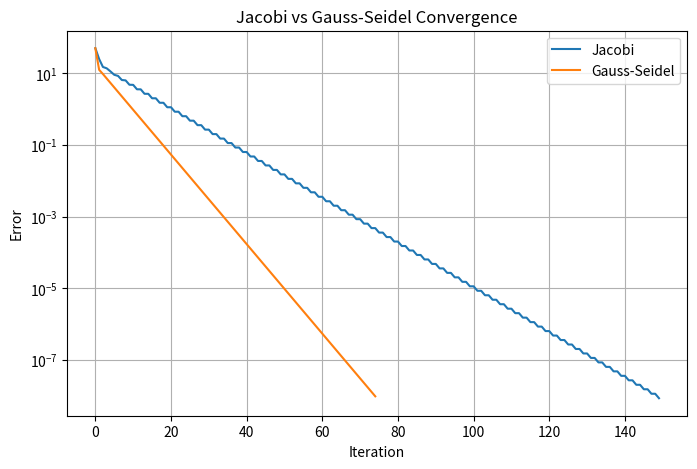

Generate this figure with matplotlib:

import numpy as np
import matplotlib.pyplot as plt

# Simplified steady-state temperature model for five interior grid points
# Diagonal dominance makes Jacobi and Gauss-Seidel converge

A = np.array([
    [ 2., -1.,  0.,  0.,  0.],
    [-1.,  2., -1.,  0.,  0.],
    [ 0., -1.,  2., -1.,  0.],
    [ 0.,  0., -1.,  2., -1.],
    [ 0.,  0.,  0., -1.,  2.]
])

# Boundary influence: left boundary = 100 C, right boundary = 20 C
b = np.array([100., 0., 0., 0., 20.])


# Jacobi Method
def jacobi(A, b, tol=1e-8, max_iter=500):
    D = np.diag(A)
    R = A - np.diagflat(D)
    x = np.zeros_like(b)
    errors = []

    for _ in range(max_iter):
        x_new = (b - R @ x) / D

        error = np.linalg.norm(x_new - x, ord=np.inf)
        errors.append(error)

        if error < tol:
            return x_new, errors

        x = x_new

    return x, errors


# Gauss-Seidel Method
def gauss_seidel(A, b, tol=1e-8, max_iter=500):
    x = np.zeros_like(b)
    errors = []

    for _ in range(max_iter):
        old = x.copy()

        for i in range(len(b)):
            x[i] = (
                b[i]
                - A[i, :i] @ x[:i]
                - A[i, i+1:] @ old[i+1:]
            ) / A[i, i]

        error = np.linalg.norm(x - old, ord=np.inf)
        errors.append(error)

        if error < tol:
            return x, errors

    return x, errors


# Solve using Jacobi and Gauss-Seidel
x_j, err_j = jacobi(A, b)
x_gs, err_gs = gauss_seidel(A, b)

# Direct solution using NumPy
x_exact = np.linalg.solve(A, b)


# Display the results
print("Jacobi temperatures:", x_j)
print("Gauss-Seidel temperatures:", x_gs)
print("Direct solution:", x_exact)

print("Jacobi iterations:", len(err_j))
print("Gauss-Seidel iterations:", len(err_gs))


# Plot convergence comparison
plt.figure(figsize=(8, 5))

plt.semilogy(err_j, label="Jacobi")
plt.semilogy(err_gs, label="Gauss-Seidel")

plt.xlabel("Iteration")
plt.ylabel("Error")
plt.title("Jacobi vs Gauss-Seidel Convergence")

plt.legend()
plt.grid(True)

plt.show()



#my example

 #Practice example: Room temperature distribution
# A building has five interior points where temperatures need to be calculated.
# The system is represented by Ax=b

import numpy as np

A = np.array([
    [2., -1., 0., 0., 0.],
    [-1., 2., -1., 0., 0.],
    [0., -1., 2., -1., 0.],
    [0., 0., -1., 2., -1.],
    [0., 0., 0., -1., 2.]
])

b = np.array([80., 0., 0., 0., 30.])

# Initial temperature guesses
x = np.zeros(5)

# Set tolerance and maximum iterations
tolerance = 0.000001
max_iterations = 1000

# Jacobi iteration
for iteration in range(max_iterations):

    x_new = np.zeros(5)

    for i in range(5):
        total = 0

        for j in range(5):
            if i != j:
                total += A[i, j] * x[j]

        x_new[i] = (b[i] - total) / A[i, i]

    # Check convergence
    if np.max(np.abs(x_new - x)) < tolerance:
        x = x_new
        break

    x = x_new

# Display results
print("Room temperature distribution")
print("Number of iterations:", iteration + 1)

for i in range(5):
    print(f"Point {i+1}: {x[i]:.4f} degrees")
